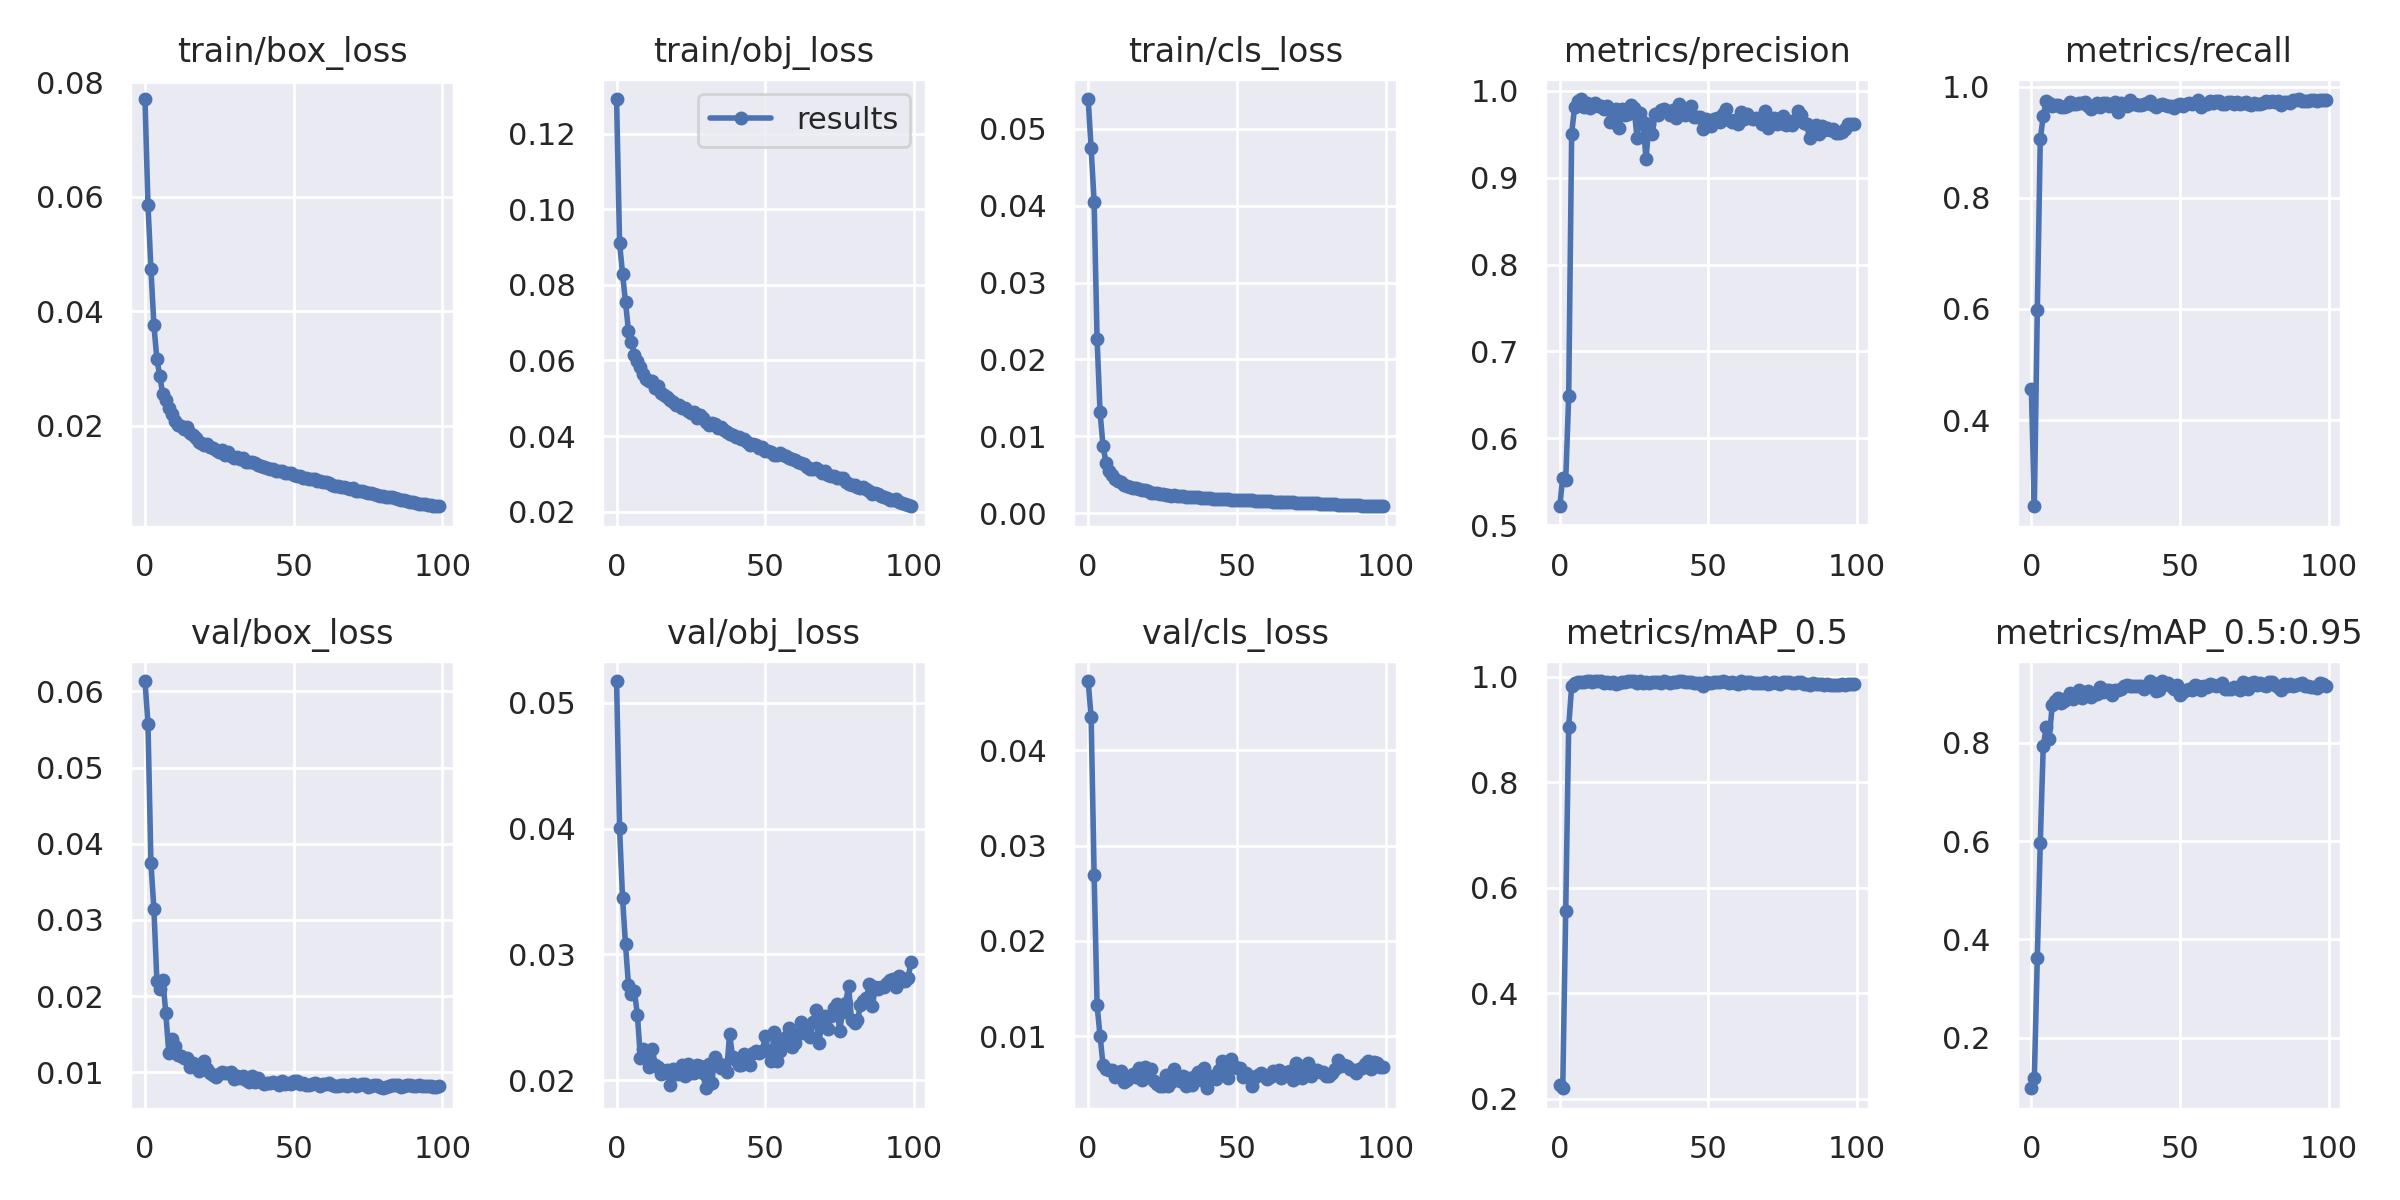

Source data for this figure (header and first rows):
epoch, train/box_loss, train/obj_loss, train/cls_loss, metrics/precision, metrics/recall, metrics/mAP_0.5, metrics/mAP_0.5:0.95, val/box_loss, val/obj_loss, val/cls_loss, x/lr0, x/lr1, x/lr2
0, 0.07705, 0.1291, 0.05387, 0.522, 0.4551, 0.2252, 0.09724, 0.06136, 0.05172, 0.04725, 0.07058, 0.003269, 0.003269
1, 0.05863, 0.09114, 0.04745, 0.555, 0.2449, 0.2197, 0.1174, 0.05578, 0.04006, 0.04342, 0.04051, 0.006537, 0.006537
2, 0.0474, 0.08297, 0.04051, 0.552, 0.5974, 0.555, 0.3619, 0.03745, 0.03451, 0.02694, 0.01038, 0.009739, 0.009739
3, 0.03758, 0.07545, 0.02262, 0.6483, 0.9049, 0.9057, 0.5965, 0.03145, 0.03079, 0.01325, 0.009703, 0.009703, 0.009703
4, 0.03166, 0.06775, 0.01311, 0.9503, 0.9473, 0.9827, 0.7929, 0.02199, 0.02754, 0.01003, 0.009703, 0.009703, 0.009703
5, 0.02865, 0.06477, 0.008724, 0.9817, 0.9745, 0.9889, 0.8322, 0.02092, 0.02685, 0.006994, 0.009604, 0.009604, 0.009604
6, 0.02548, 0.06152, 0.006552, 0.9881, 0.9706, 0.9909, 0.8065, 0.02218, 0.02706, 0.006574, 0.009505, 0.009505, 0.009505
7, 0.02455, 0.05994, 0.005462, 0.9903, 0.9646, 0.9905, 0.8757, 0.01776, 0.0252, 0.006498, 0.009406, 0.009406, 0.009406
8, 0.02311, 0.05827, 0.004923, 0.9814, 0.9675, 0.9897, 0.8842, 0.01253, 0.02177, 0.006466, 0.009307, 0.009307, 0.009307
9, 0.02211, 0.05633, 0.004463, 0.9861, 0.9668, 0.9917, 0.8909, 0.01443, 0.02245, 0.005706, 0.009208, 0.009208, 0.009208
10, 0.02089, 0.0552, 0.004171, 0.9801, 0.9638, 0.9917, 0.8814, 0.0135, 0.02173, 0.006026, 0.009109, 0.009109, 0.009109
11, 0.02017, 0.05455, 0.004027, 0.9836, 0.9633, 0.9904, 0.8854, 0.01221, 0.02104, 0.006354, 0.00901, 0.00901, 0.00901
12, 0.01997, 0.05446, 0.003653, 0.9857, 0.9655, 0.9918, 0.8902, 0.01215, 0.02251, 0.005181, 0.008911, 0.008911, 0.008911
13, 0.01941, 0.05267, 0.003558, 0.9823, 0.9727, 0.9918, 0.9001, 0.01193, 0.0212, 0.005405, 0.008812, 0.008812, 0.008812
14, 0.01974, 0.05316, 0.003357, 0.9819, 0.9688, 0.9918, 0.8884, 0.01186, 0.02103, 0.005802, 0.008713, 0.008713, 0.008713
15, 0.01875, 0.05147, 0.00324, 0.9785, 0.9689, 0.9875, 0.8985, 0.01066, 0.02051, 0.006077, 0.008614, 0.008614, 0.008614
16, 0.01834, 0.05098, 0.003242, 0.9827, 0.9698, 0.9911, 0.9074, 0.01121, 0.02067, 0.00572, 0.008515, 0.008515, 0.008515
17, 0.01783, 0.0503, 0.003091, 0.9644, 0.9703, 0.9879, 0.8899, 0.01076, 0.0208, 0.006665, 0.008416, 0.008416, 0.008416
18, 0.01727, 0.04954, 0.003052, 0.9641, 0.9725, 0.9906, 0.9014, 0.01023, 0.01962, 0.00543, 0.008317, 0.008317, 0.008317
19, 0.01703, 0.04898, 0.002964, 0.9793, 0.9653, 0.9872, 0.9049, 0.01056, 0.02087, 0.00681, 0.008218, 0.008218, 0.008218
20, 0.01665, 0.04825, 0.002902, 0.9571, 0.9595, 0.9875, 0.8935, 0.01146, 0.02046, 0.006391, 0.008119, 0.008119, 0.008119
21, 0.01686, 0.04817, 0.002648, 0.9792, 0.9637, 0.9907, 0.902, 0.01043, 0.02049, 0.006591, 0.00802, 0.00802, 0.00802
22, 0.01624, 0.04754, 0.002618, 0.9717, 0.9702, 0.9909, 0.8991, 0.009848, 0.02118, 0.005313, 0.007921, 0.007921, 0.007921
23, 0.01615, 0.04729, 0.002626, 0.9732, 0.9638, 0.9915, 0.9142, 0.009694, 0.02036, 0.005021, 0.007822, 0.007822, 0.007822
24, 0.01584, 0.04667, 0.002528, 0.983, 0.9709, 0.9919, 0.9032, 0.009379, 0.0213, 0.004781, 0.007723, 0.007723, 0.007723
25, 0.01547, 0.04621, 0.002532, 0.9796, 0.9712, 0.992, 0.9067, 0.009835, 0.02061, 0.00482, 0.007624, 0.007624, 0.007624
26, 0.01576, 0.04628, 0.002354, 0.9451, 0.9646, 0.9876, 0.9068, 0.009982, 0.02056, 0.005915, 0.007525, 0.007525, 0.007525
27, 0.01498, 0.04477, 0.002398, 0.9746, 0.9687, 0.9914, 0.8969, 0.009928, 0.02119, 0.004764, 0.007426, 0.007426, 0.007426
28, 0.01543, 0.04551, 0.002278, 0.9644, 0.9718, 0.9884, 0.9064, 0.009854, 0.02113, 0.005229, 0.007327, 0.007327, 0.007327
29, 0.01476, 0.04474, 0.002306, 0.9214, 0.954, 0.99, 0.9066, 0.009987, 0.02054, 0.006521, 0.007228, 0.007228, 0.007228
30, 0.01446, 0.04361, 0.002253, 0.9617, 0.9709, 0.9887, 0.9093, 0.009092, 0.01936, 0.005659, 0.007129, 0.007129, 0.007129
31, 0.01452, 0.04287, 0.002158, 0.9506, 0.9669, 0.9901, 0.9162, 0.009537, 0.0213, 0.005342, 0.00703, 0.00703, 0.00703
32, 0.01425, 0.04341, 0.002206, 0.9727, 0.9656, 0.9909, 0.9172, 0.009251, 0.01975, 0.005831, 0.006931, 0.006931, 0.006931
33, 0.01439, 0.04314, 0.002145, 0.9719, 0.9763, 0.991, 0.9149, 0.009536, 0.02182, 0.004832, 0.006832, 0.006832, 0.006832
34, 0.01368, 0.04204, 0.002113, 0.9773, 0.9694, 0.9892, 0.9152, 0.009034, 0.02139, 0.005629, 0.006733, 0.006733, 0.006733
35, 0.01374, 0.04237, 0.002092, 0.9787, 0.969, 0.9914, 0.9162, 0.008788, 0.02094, 0.004862, 0.006634, 0.006634, 0.006634
36, 0.01368, 0.04161, 0.002037, 0.9767, 0.9665, 0.99, 0.9146, 0.00952, 0.02123, 0.005805, 0.006535, 0.006535, 0.006535
37, 0.01348, 0.04119, 0.002048, 0.972, 0.9672, 0.9875, 0.9155, 0.008716, 0.02068, 0.00628, 0.006436, 0.006436, 0.006436
38, 0.01315, 0.04057, 0.002016, 0.9778, 0.9683, 0.9912, 0.9097, 0.00925, 0.02367, 0.005366, 0.006337, 0.006337, 0.006337
39, 0.01306, 0.04036, 0.002016, 0.9687, 0.9699, 0.9905, 0.9144, 0.00874, 0.02187, 0.006675, 0.006238, 0.006238, 0.006238
40, 0.01288, 0.03968, 0.001962, 0.9842, 0.9732, 0.9921, 0.9252, 0.008519, 0.02159, 0.004546, 0.006139, 0.006139, 0.006139
41, 0.01269, 0.03979, 0.001912, 0.9742, 0.9675, 0.9913, 0.9214, 0.008649, 0.0212, 0.005507, 0.00604, 0.00604, 0.00604
42, 0.01247, 0.03934, 0.001893, 0.9718, 0.9638, 0.9896, 0.9046, 0.00855, 0.02124, 0.005838, 0.005941, 0.005941, 0.005941
43, 0.01245, 0.03923, 0.001853, 0.9787, 0.966, 0.9912, 0.9074, 0.008756, 0.02207, 0.005471, 0.005842, 0.005842, 0.005842
44, 0.01216, 0.03833, 0.001853, 0.9818, 0.968, 0.99, 0.9254, 0.008658, 0.02139, 0.006504, 0.005743, 0.005743, 0.005743
45, 0.01216, 0.03762, 0.001851, 0.97, 0.9662, 0.9883, 0.9198, 0.008315, 0.02118, 0.00741, 0.005644, 0.005644, 0.005644
46, 0.01211, 0.03783, 0.001795, 0.9691, 0.9649, 0.9883, 0.9217, 0.008856, 0.02214, 0.006266, 0.005545, 0.005545, 0.005545
47, 0.01179, 0.03771, 0.001777, 0.9692, 0.9643, 0.9892, 0.916, 0.008447, 0.02231, 0.005657, 0.005446, 0.005446, 0.005446
48, 0.01184, 0.03687, 0.001728, 0.9561, 0.9607, 0.9824, 0.9085, 0.008619, 0.0222, 0.007572, 0.005347, 0.005347, 0.005347
49, 0.01171, 0.03705, 0.001757, 0.9679, 0.9673, 0.9904, 0.9182, 0.008431, 0.02233, 0.006853, 0.005248, 0.005248, 0.005248
50, 0.01141, 0.03604, 0.00167, 0.9624, 0.9684, 0.9883, 0.8977, 0.008834, 0.02351, 0.006718, 0.005149, 0.005149, 0.005149
51, 0.01128, 0.03616, 0.001706, 0.9592, 0.9648, 0.9876, 0.9028, 0.00886, 0.02232, 0.006655, 0.00505, 0.00505, 0.00505
52, 0.01129, 0.03581, 0.001694, 0.9674, 0.968, 0.9909, 0.9081, 0.008527, 0.02152, 0.005701, 0.004951, 0.004951, 0.004951
53, 0.01099, 0.03512, 0.001685, 0.9681, 0.9697, 0.9895, 0.9099, 0.008639, 0.02386, 0.006093, 0.004852, 0.004852, 0.004852
54, 0.01085, 0.03496, 0.001661, 0.9644, 0.9687, 0.9912, 0.9062, 0.008353, 0.02152, 0.005853, 0.004753, 0.004753, 0.004753
55, 0.0108, 0.03548, 0.001687, 0.9735, 0.9708, 0.9919, 0.9167, 0.008294, 0.02233, 0.004777, 0.004654, 0.004654, 0.004654
56, 0.01071, 0.03507, 0.001623, 0.9786, 0.975, 0.991, 0.9155, 0.008531, 0.02311, 0.005718, 0.004555, 0.004555, 0.004555
57, 0.01071, 0.0347, 0.001559, 0.9657, 0.9635, 0.9886, 0.9066, 0.008636, 0.02342, 0.005947, 0.004456, 0.004456, 0.004456
58, 0.01038, 0.03416, 0.001577, 0.9644, 0.9693, 0.9899, 0.9143, 0.008433, 0.02412, 0.006097, 0.004357, 0.004357, 0.004357
59, 0.01046, 0.03405, 0.001512, 0.9663, 0.9689, 0.9878, 0.9143, 0.008203, 0.02267, 0.005879, 0.004258, 0.004258, 0.004258
... 40 more rows
